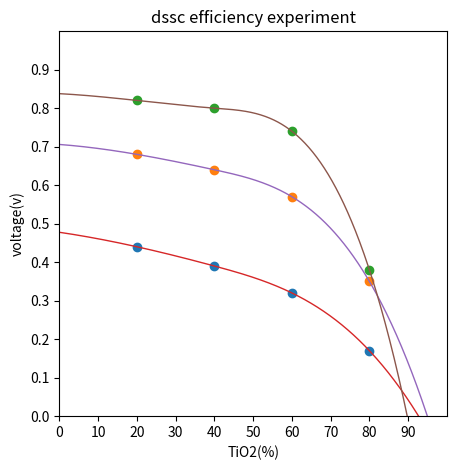

The matplotlib source for this figure:
import matplotlib.pyplot as plt
import numpy as np
from scipy.interpolate import make_interp_spline


x0 = np.array([-10, 20, 40, 60, 80])
y0 = np.array([0.49, 0.44, 0.39, 0.32, 0.17])
model = make_interp_spline(x0, y0)
x00 = np.linspace(0, 100, 1000)
y00 = model(x00)

x1 = np.array([-10, 20, 40, 60, 80])
y1 = np.array([0.71, 0.68, 0.64, 0.57, 0.35])
model = make_interp_spline(x1, y1)
x01 = np.linspace(0, 100, 1000)
y01 = model(x01)

x2 = np.array([-10, 20, 40, 60, 80])
y2 = np.array([0.84, 0.82, 0.80, 0.74, 0.38])
model = make_interp_spline(x2, y2)
x02 = np.linspace(0, 100, 1000)
y02 = model(x02)



fig = plt.figure(figsize=(5, 5))
ax = fig.add_subplot(1, 1, 1)
ax.set_xlabel("TiO2(%)")
ax.set_ylabel("voltage(v)")


ax.plot(x0, y0, 'o')
ax.plot(x1, y1, 'o')
ax.plot(x2, y2, 'o')


ax.plot(x00, y00, linewidth=1.0)
ax.plot(x01, y01, linewidth=1.0)
ax.plot(x02, y02, linewidth=1.0)

ax.set(xlim=(0, 100), xticks=np.arange(0, 100, 10), ylim=(0, 1), yticks=np.arange(0, 1, 0.1))

ax.set_title("dssc efficiency experiment")


plt.show()